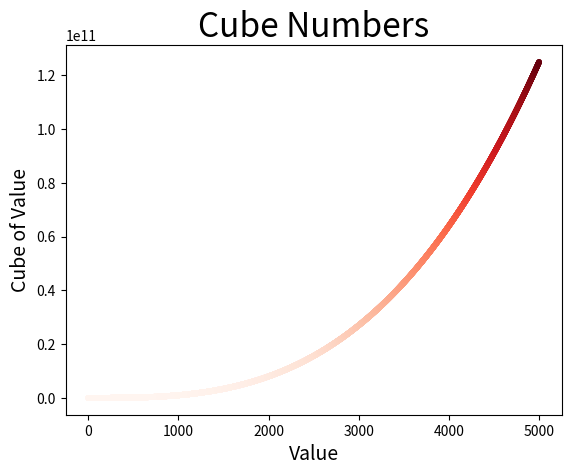

The script that saved this image:
import matplotlib.pyplot as plt

x_values = range(1,5001)

y_values = [x**3 for x in x_values]

fig, ax = plt.subplots()
ax.scatter(x_values, y_values, c=y_values, cmap=plt.cm.Reds, s=10)

ax.set_title('Cube Numbers', fontsize=24)
ax.set_xlabel('Value', fontsize=14)
ax.set_ylabel('Cube of Value', fontsize=14)

plt.show()